Run: headless pygame with SDL's dummy video driver; simulated clock (each Clock.tick advances the game by its frame time, no real sleeping); random seed 0; keys injected as events and as key.get_pressed() state; no mouse input.
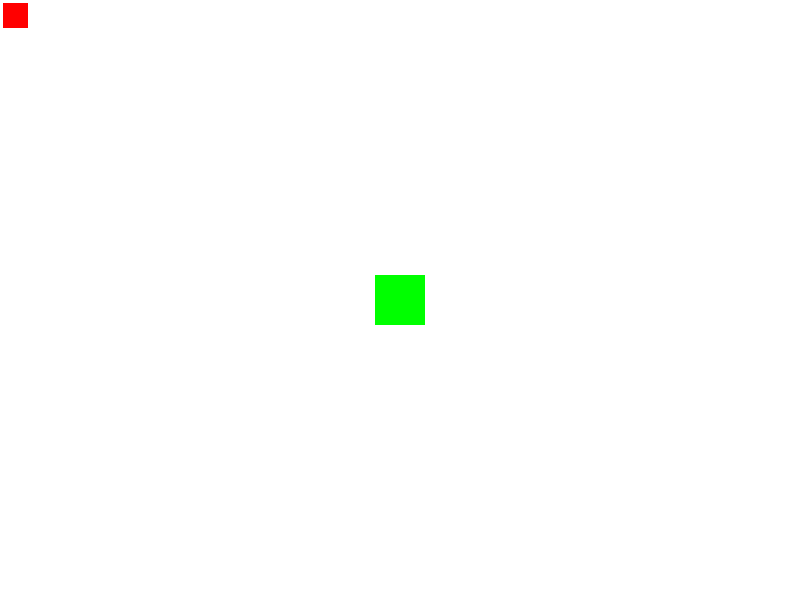
Frame 1 of 4 · flips 1–60 · no input
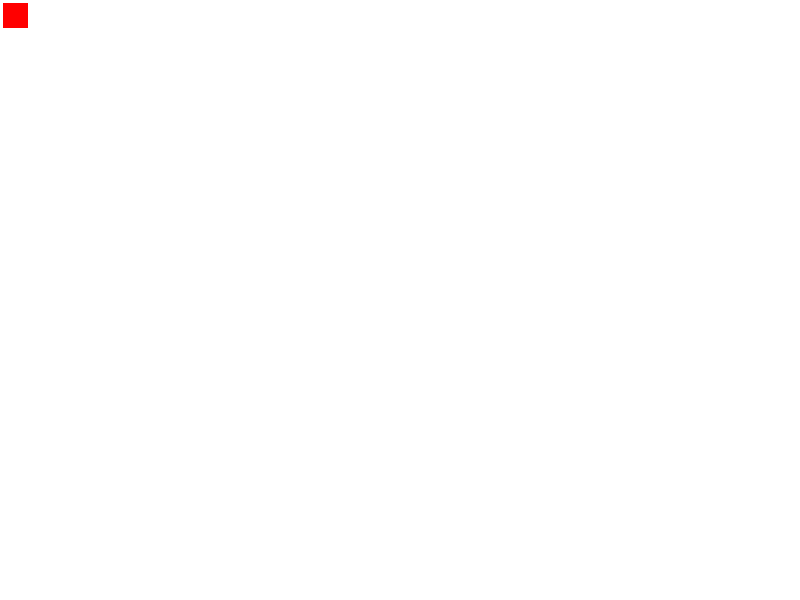
Frame 2 of 4 · flips 61–180 · tapped SPACE, RETURN · held RIGHT (→), D
Frame 3 of 4 · flips 181–300 · held DOWN (↓), S · screen unchanged from frame 2, image omitted
Frame 4 of 4 · flips 301–420 · held LEFT (←), A, UP (↑), W · screen unchanged from frame 3, image omitted

The pygame program that drew these frames:

import pygame
import random
import sys

pygame.init()

WIDTH = 800
HEIGHT = 600

WHITE = (255, 255, 255)
RED = (255, 0, 0)
GREEN = (0, 255, 0)

screen = pygame.display.set_mode((WIDTH, HEIGHT))
pygame.display.set_caption("Уворачивайся от врагов")

clock = pygame.time.Clock()


class Player(pygame.sprite.Sprite):
    def __init__(self):
        super().__init__()
        self.image = pygame.Surface((50, 50))
        self.image.fill(GREEN)
        self.rect = self.image.get_rect()
        self.rect.center = (WIDTH // 2, HEIGHT // 2)

    def update(self):
        keys = pygame.key.get_pressed()
        if keys[pygame.K_a]:
            self.rect.x -= 5
        if keys[pygame.K_d]:
            self.rect.x += 5
        if keys[pygame.K_w]:
            self.rect.y -= 5
        if keys[pygame.K_s]:
            self.rect.y += 5

        if self.rect.left < 0:
            self.rect.x = 0
        if self.rect.right > WIDTH:
            self.rect.x = WIDTH
        if self.rect.top < 0:
            self.rect.y = 0
        if self.rect.bottom > HEIGHT:
            self.rect.bottom = HEIGHT


class Ball(pygame.sprite.Sprite):
    def __init__(self):
        super().__init__()
        self.image = pygame.Surface((25, 25))
        self.image.fill(RED)
        self.rect = self.image.get_rect()
        self.rect.x = random.randrange(WIDTH - self.rect.width)
        self.rect.y = random.randrange(HEIGHT - self.rect.height)
        self.speedx = random.choice([-3, 3])
        self.speedy = random.choice([-3, 3])

    def update(self):
        self.rect.x = self.speedx
        self.rect.y = self.speedy
        if self.rect.left < 0 or self.rect.right > WIDTH:
            self.speedx *= -1
        if self.rect.top < 0 or self.rect.bottom > HEIGHT:
            self.speedy *= -1

all_sprites = pygame.sprite.Group()
balls = pygame.sprite.Group()

player = Player()
all_sprites.add(player)

for i in range(10):
    ball = Ball()
    all_sprites.add(ball)
    balls.add(ball)

running = True
while running:
    clock.tick(60)
    for event in pygame.event.get():
        if event.type == pygame.QUIT:
            running = False

    all_sprites.update()
    if pygame.sprite.spritecollide(player, balls, False):
        running = False

    screen.fill(WHITE)
    all_sprites.draw(screen)
    pygame.display.flip()

pygame.quit()
sys.exit()
